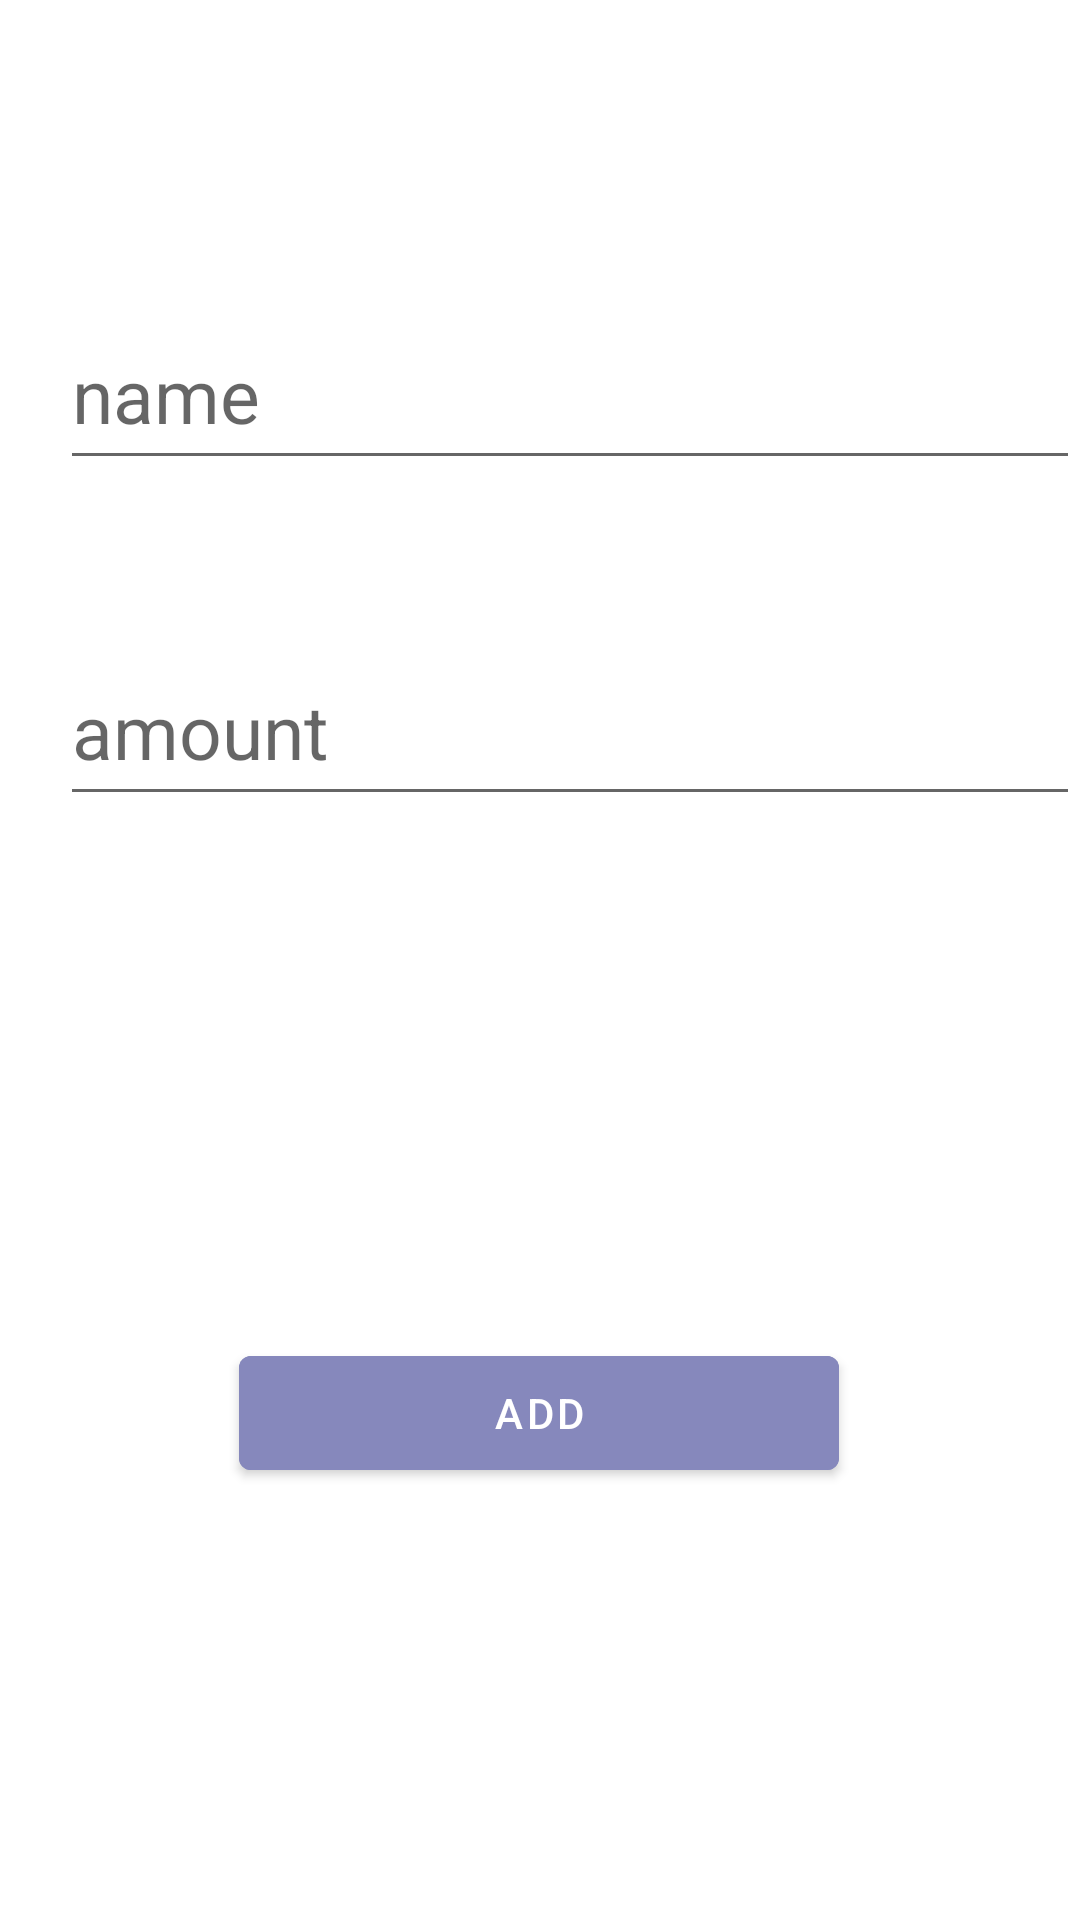

Android layout source for this screen:
<!-- AndroidManifest.xml: application theme Theme.PAYIT -->
<!-- res/layout/activity_register.xml -->
<?xml version="1.0" encoding="utf-8"?>
<androidx.constraintlayout.widget.ConstraintLayout xmlns:android="http://schemas.android.com/apk/res/android"
    xmlns:app="http://schemas.android.com/apk/res-auto"
    xmlns:tools="http://schemas.android.com/tools"
    android:layout_width="match_parent"
    android:layout_height="match_parent"
    tools:context=".Register">


    <EditText
        android:id="@+id/name"
        android:layout_width="match_parent"
        android:layout_height="60dp"
        android:layout_marginLeft="20dp"
        android:layout_marginTop="100dp"
        android:hint="name"
        android:textColor="@color/black"
        android:textSize="25dp"
        app:layout_constraintEnd_toEndOf="parent"
        app:layout_constraintHorizontal_bias="0.8"
        app:layout_constraintStart_toStartOf="parent"
        app:layout_constraintTop_toTopOf="parent" />

    <EditText
        android:id="@+id/amount"
        android:layout_width="match_parent"
        android:layout_height="60dp"
        android:layout_marginLeft="20dp"
        android:layout_marginTop="52dp"
        android:hint="amount"
        android:textColor="@color/black"
        android:textSize="25dp"
        app:layout_constraintEnd_toEndOf="parent"
        app:layout_constraintHorizontal_bias="1.0"
        app:layout_constraintStart_toStartOf="parent"
        app:layout_constraintTop_toBottomOf="@+id/name" />

    <Button
        android:layout_width="200dp"
        android:layout_height="50dp"
        android:layout_marginBottom="144dp"
        android:text="add"
        android:id="@+id/add"
        android:backgroundTint="@color/purple"
        app:layout_constraintBottom_toBottomOf="parent"
        app:layout_constraintEnd_toEndOf="parent"
        app:layout_constraintHorizontal_bias="0.498"
        app:layout_constraintStart_toStartOf="parent" />
</androidx.constraintlayout.widget.ConstraintLayout>
<!-- resources referenced by this layout -->
<resources>
  <color name="black">#FF000000</color>
  <color name="purple">#8688BC</color>
  <style name="Theme.PAYIT" parent="Theme.MaterialComponents.DayNight.DarkActionBar">
          
          <item name="colorPrimary">@color/purple</item>
          <item name="colorPrimaryVariant">@color/blue</item>
          <item name="colorOnPrimary">@color/white</item>
          
          <item name="colorSecondary">@color/teal_200</item>
          <item name="colorSecondaryVariant">@color/teal_700</item>
          <item name="colorOnSecondary">@color/black</item>
          
          <item name="android:statusBarColor" tools:targetApi="l">?attr/colorPrimaryVariant</item>
          
      </style>
  <color name="blue">#EEEDFF</color>
  <color name="white">#FFFFFFFF</color>
  <color name="teal_200">#FF03DAC5</color>
  <color name="teal_700">#FF018786</color>
</resources>
